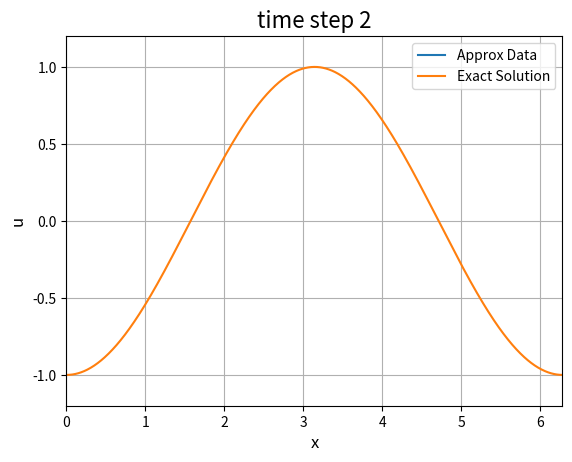

Recreate this plot in Python.
import numpy as np 
import matplotlib.pyplot as plt

# INITIAL DATA
N = 1000
xmin,xmax = 0,2*np.pi
L = xmax-xmin
dx = 0.
x = np.linspace(xmin,xmax,N)

T = 1
dt = 0.001

Nt = int(T/dt)

U = np.zeros((Nt+1,N+4))
Uex = -np.cos(x)

u0 = np.sin(x)
U[0,3:N+3] = u0
U[0,0:3] = u0[N-3:N]
U[0,N+3:N+4] = u0[0:1] 

for n in range(0,2):
    # U[n+1,3:N+3] = (U[n,3:N+3] - 3*U[n,2:N+2] + 3*U[n,1:N+1] - U[n,0:N])/dx**3
    U[n+1,2:N+2] =  (U[n,4:N+4] - 2*U[n,3:N+3] + 2*U[n,1:N+1] - U[n,0:N])/(2*dx**3)
        
    U[n+1,0:2] = U[n,N+2:N+4]
    U[n+1,N+2:N+4] = U[n+1,2:4]

    plt.clf()
    # plt.plot(x,U[0,:],label = "Initial Data")
    plt.plot(x,U[n+1,3:N+3],label = "Approx Data")
    # plt.plot(x,-np.cos(x),label = "-cos(x)")

    Uex = -np.cos(x - (n+1)*dt)
    plt.plot(x,Uex,label = "Exact Solution")    

    
    plt.axis([xmin,xmax,-1.2,1.2])
    plt.xlabel('x',fontsize=12)
    plt.ylabel('u',fontsize=12)
    plt.title("time step " + str(n+1),fontsize=16)
    plt.grid(True)
    plt.draw()
    plt.legend()
    plt.pause(2)

plt.show()




